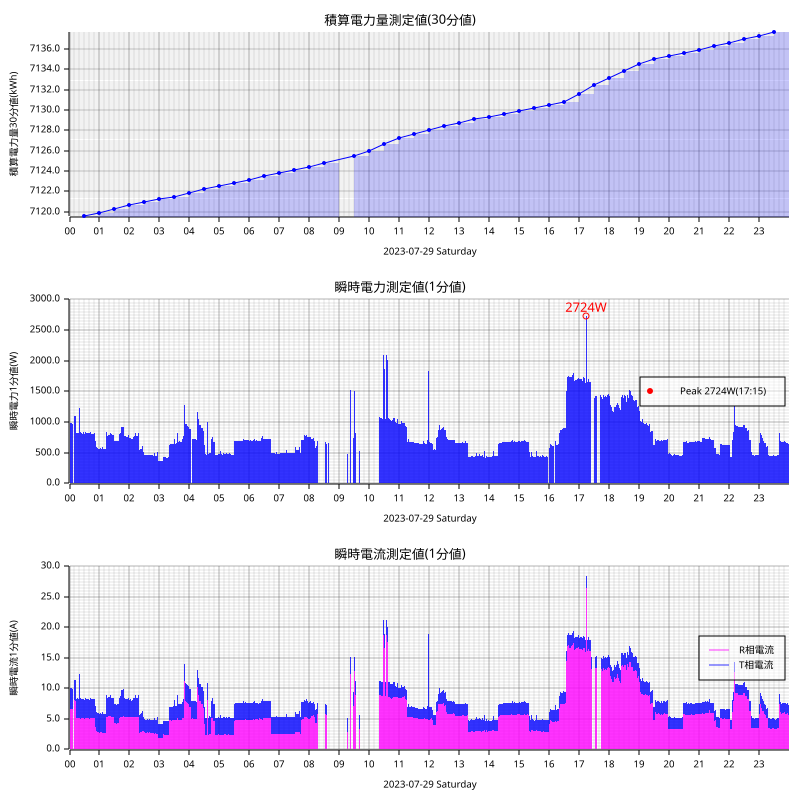

Source data for this figure (header and first rows):
measured_at, sensor_id, message_id, cumlative_kwh, instant_watt, instant_ampere_R, instant_ampere_T
2023-07-29T00:00:00+09:00, smartmeter, 175648, , 980.0, , 
2023-07-29T00:00:00+09:00, smartmeter, 175649, , , 6.8, 3.3
2023-07-29T00:02:00+09:00, smartmeter, 175653, , 980.0, , 
2023-07-29T00:02:00+09:00, smartmeter, 175654, , , 6.7, 3.3
2023-07-29T00:03:00+09:00, smartmeter, 175655, , 1028, , 
2023-07-29T00:03:00+09:00, smartmeter, 175656, , , 6.6, 3.8
2023-07-29T00:04:00+09:00, smartmeter, 175657, , 980.0, , 
2023-07-29T00:04:00+09:00, smartmeter, 175658, , , 6.7, 3.3
2023-07-29T00:05:00+09:00, smartmeter, 175660, , , 6.7, 3.3
2023-07-29T00:06:00+09:00, smartmeter, 175661, , 968.0, , 
2023-07-29T00:06:00+09:00, smartmeter, 175662, , , 6.6, 3.3
2023-07-29T00:07:00+09:00, smartmeter, 175663, , 1092, , 
2023-07-29T00:09:00+09:00, smartmeter, 175667, , 1076, , 
2023-07-29T00:09:00+09:00, smartmeter, 175668, , , 7.9, 3.3
2023-07-29T00:10:00+09:00, smartmeter, 175669, , 1096, , 
2023-07-29T00:10:00+09:00, smartmeter, 175670, , , 8.1, 3.3
2023-07-29T00:11:00+09:00, smartmeter, 175671, , 1076, , 
2023-07-29T00:11:00+09:00, smartmeter, 175672, , , 7.8, 3.3
2023-07-29T00:12:00+09:00, smartmeter, 175673, , 1104, , 
2023-07-29T00:12:00+09:00, smartmeter, 175674, , , 7.9, 3.5
2023-07-29T00:13:00+09:00, smartmeter, 175675, , 1068, , 
2023-07-29T00:13:00+09:00, smartmeter, 175676, , , 7.9, 3.1
2023-07-29T00:14:00+09:00, smartmeter, 175677, , 820.0, , 
2023-07-29T00:14:00+09:00, smartmeter, 175678, , , 5.1, 3.1
2023-07-29T00:15:00+09:00, smartmeter, 175679, , 804.0, , 
2023-07-29T00:15:00+09:00, smartmeter, 175680, , , 5.0, 3.1
2023-07-29T00:16:00+09:00, smartmeter, 175681, , 828.0, , 
2023-07-29T00:16:00+09:00, smartmeter, 175682, , , 5.2, 3.2
2023-07-29T00:17:00+09:00, smartmeter, 175683, , 812.0, , 
2023-07-29T00:17:00+09:00, smartmeter, 175684, , , 5.1, 3.2
2023-07-29T00:18:00+09:00, smartmeter, 175685, , 824.0, , 
2023-07-29T00:18:00+09:00, smartmeter, 175686, , , 5.2, 3.1
2023-07-29T00:19:00+09:00, smartmeter, 175687, , 816.0, , 
2023-07-29T00:19:00+09:00, smartmeter, 175688, , , 5.1, 3.2
2023-07-29T00:20:00+09:00, smartmeter, 175689, , 1232, , 
2023-07-29T00:20:00+09:00, smartmeter, 175690, , , 5.2, 7.1
2023-07-29T00:21:00+09:00, smartmeter, 175691, , 820.0, , 
2023-07-29T00:21:00+09:00, smartmeter, 175692, , , 5.0, 3.3
2023-07-29T00:22:00+09:00, smartmeter, 175693, , 844.0, , 
2023-07-29T00:22:00+09:00, smartmeter, 175694, , , 5.0, 3.5
2023-07-29T00:23:00+09:00, smartmeter, 175695, , 808.0, , 
2023-07-29T00:23:00+09:00, smartmeter, 175696, , , 5.0, 3.1
2023-07-29T00:24:00+09:00, smartmeter, 175697, , 820.0, , 
2023-07-29T00:24:00+09:00, smartmeter, 175698, , , 5.1, 3.2
2023-07-29T00:25:00+09:00, smartmeter, 175699, , 812.0, , 
2023-07-29T00:25:00+09:00, smartmeter, 175700, , , 5.1, 3.2
2023-07-29T00:26:00+09:00, smartmeter, 175701, , 812.0, , 
2023-07-29T00:26:00+09:00, smartmeter, 175702, , , 5.1, 3.2
2023-07-29T00:27:00+09:00, smartmeter, 175703, , 840.0, , 
2023-07-29T00:27:00+09:00, smartmeter, 175704, , , 5.3, 3.1
2023-07-29T00:28:00+09:00, smartmeter, 175705, , 832.0, , 
2023-07-29T00:28:00+09:00, smartmeter, 175706, , , 5.2, 3.1
2023-07-29T00:29:00+09:00, smartmeter, 175707, , 812.0, , 
2023-07-29T00:29:00+09:00, smartmeter, 175708, , , 5.0, 3.1
2023-07-29T00:30:00+09:00, smartmeter, 175709, , 804.0, , 
2023-07-29T00:30:00+09:00, smartmeter, 175710, , , 5.0, 3.1
2023-07-29T00:30:00+09:00, smartmeter, 175711, 7120, , , 
2023-07-29T00:31:00+09:00, smartmeter, 175712, , 820.0, , 
2023-07-29T00:31:00+09:00, smartmeter, 175713, , , 5.1, 3.2
2023-07-29T00:32:00+09:00, smartmeter, 175714, , 836.0, , 
... 2,620 more rows
